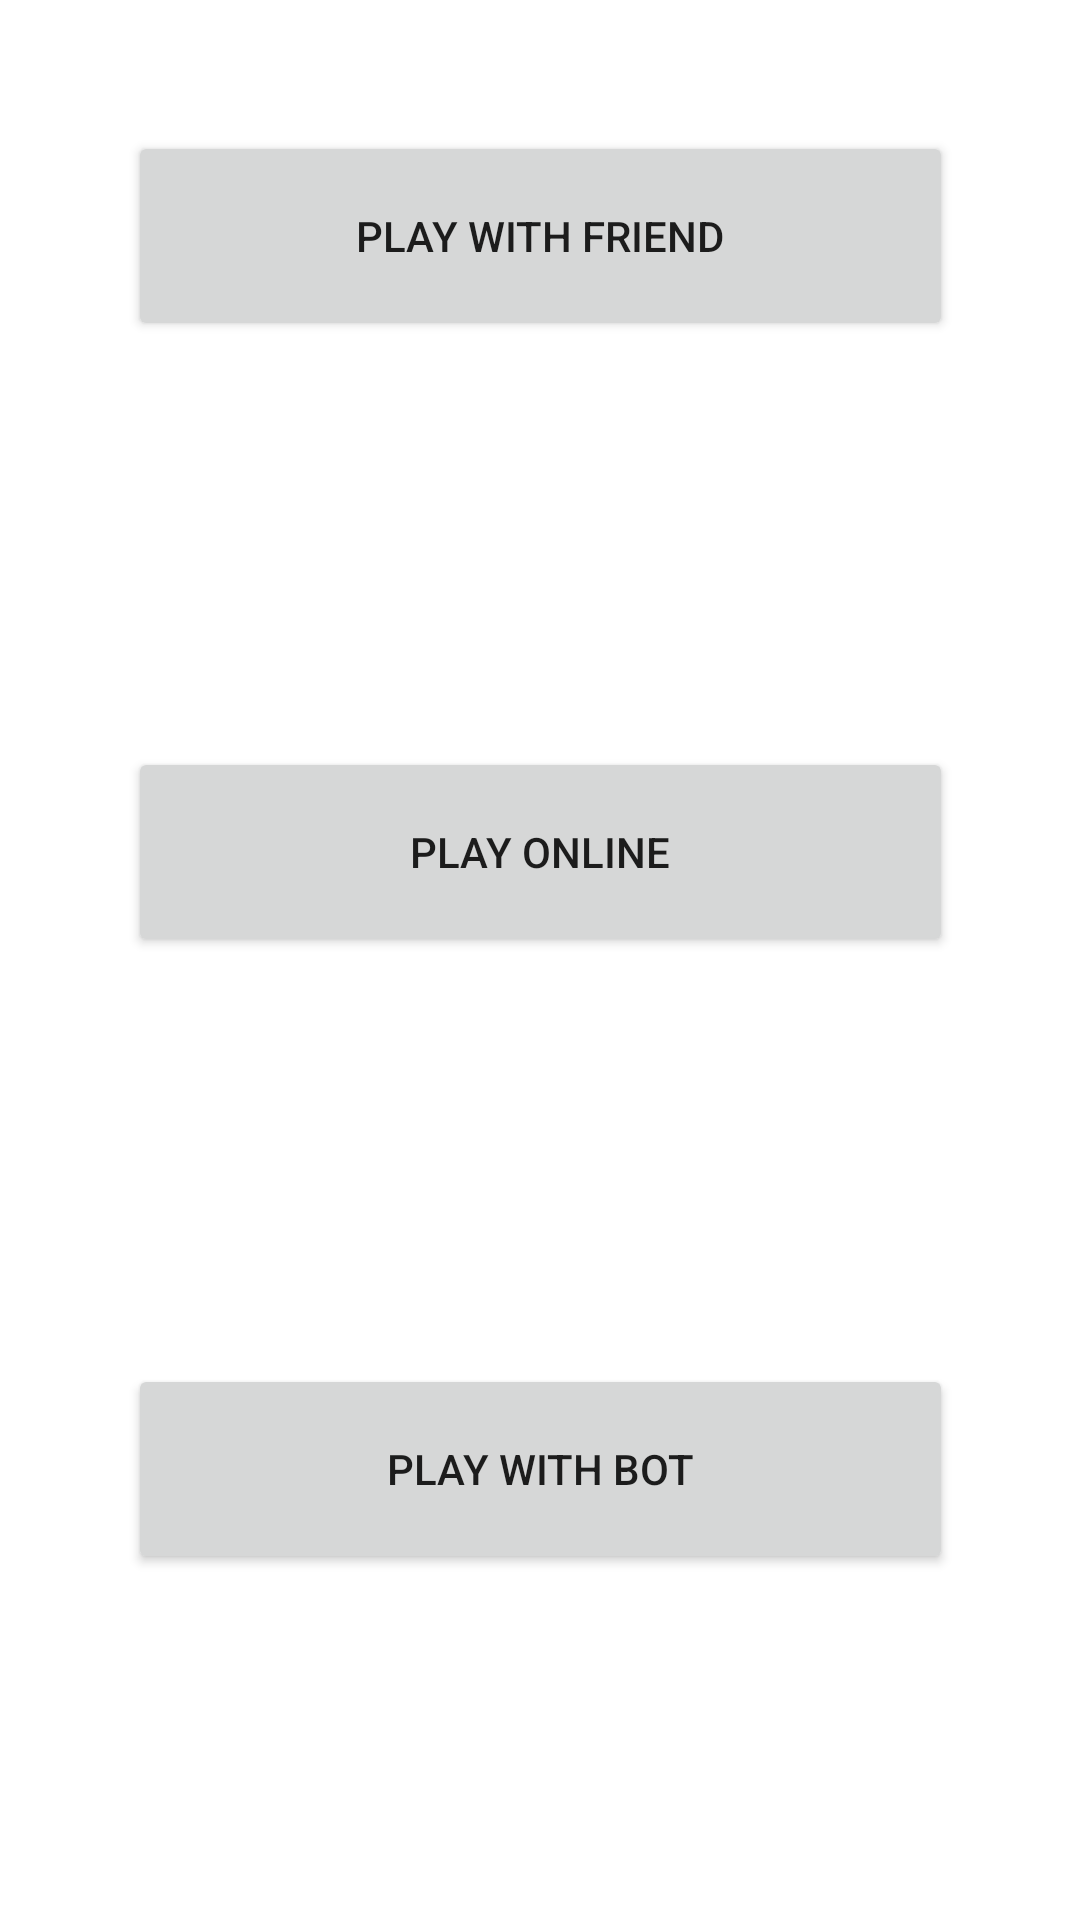

Layout XML and referenced resources for this Android screen:
<!-- AndroidManifest.xml: application theme Theme.MobileChessApp -->
<!-- res/layout/fragment_home.xml -->
<?xml version="1.0" encoding="utf-8"?>
<androidx.constraintlayout.widget.ConstraintLayout xmlns:android="http://schemas.android.com/apk/res/android"
    xmlns:app="http://schemas.android.com/apk/res-auto"
    xmlns:tools="http://schemas.android.com/tools"
    android:layout_width="match_parent"
    android:layout_height="match_parent"
    tools:context=".ui.fragments.home.HomeFragment">

    <LinearLayout
        android:layout_width="wrap_content"
        android:layout_height="match_parent"
        android:layout_marginBottom="72dp"
        android:gravity="center"
        android:orientation="vertical"
        app:layout_constraintBottom_toBottomOf="parent"
        app:layout_constraintEnd_toEndOf="parent"
        app:layout_constraintStart_toStartOf="parent"
        app:layout_constraintTop_toTopOf="parent">

        <FrameLayout
            android:layout_width="match_parent"
            android:layout_height="match_parent"
            android:layout_weight="1">

            <Button
                android:id="@+id/offline_button"
                android:layout_width="match_parent"
                android:layout_height="70dp"
                android:layout_gravity="bottom"
                android:onClick="play"
                android:text="Play with friend" />
        </FrameLayout>

        <FrameLayout
            android:layout_width="match_parent"
            android:layout_height="match_parent"
            android:layout_weight="0.5">

            <Button
                android:id="@+id/online_button"
                android:layout_width="match_parent"
                android:layout_height="70dp"
                android:layout_gravity="center"
                android:onClick="play"
                android:text="Play online" />
        </FrameLayout>

        <FrameLayout
            android:layout_width="match_parent"
            android:layout_height="match_parent"
            android:layout_weight="1">

            <Button
                android:id="@+id/engine_button"
                android:layout_width="275dp"
                android:layout_height="70dp"
                android:layout_gravity="top"
                android:onClick="play"
                android:text="Play with bot" />
        </FrameLayout>
    </LinearLayout>

</androidx.constraintlayout.widget.ConstraintLayout>
<!-- resources referenced by this layout -->
<resources>
  <style name="Theme.MobileChessApp" parent="Theme.MaterialComponents.DayNight.DarkActionBar">
          
          <item name="colorPrimary">@color/purple_500</item>
          <item name="colorPrimaryVariant">@color/purple_700</item>
          <item name="colorOnPrimary">@color/white</item>
          
          <item name="colorSecondary">@color/teal_200</item>
          <item name="colorSecondaryVariant">@color/teal_700</item>
          <item name="colorOnSecondary">@color/black</item>
          
          <item name="android:statusBarColor">?attr/colorPrimaryVariant</item>
          
      </style>
  <color name="purple_500">#00897B</color>
  <color name="purple_700">#E600897B</color>
  <color name="white">#FFFFFFFF</color>
  <color name="teal_200">#FF03DAC5</color>
  <color name="teal_700">#FF018786</color>
  <color name="black">#FF000000</color>
</resources>
